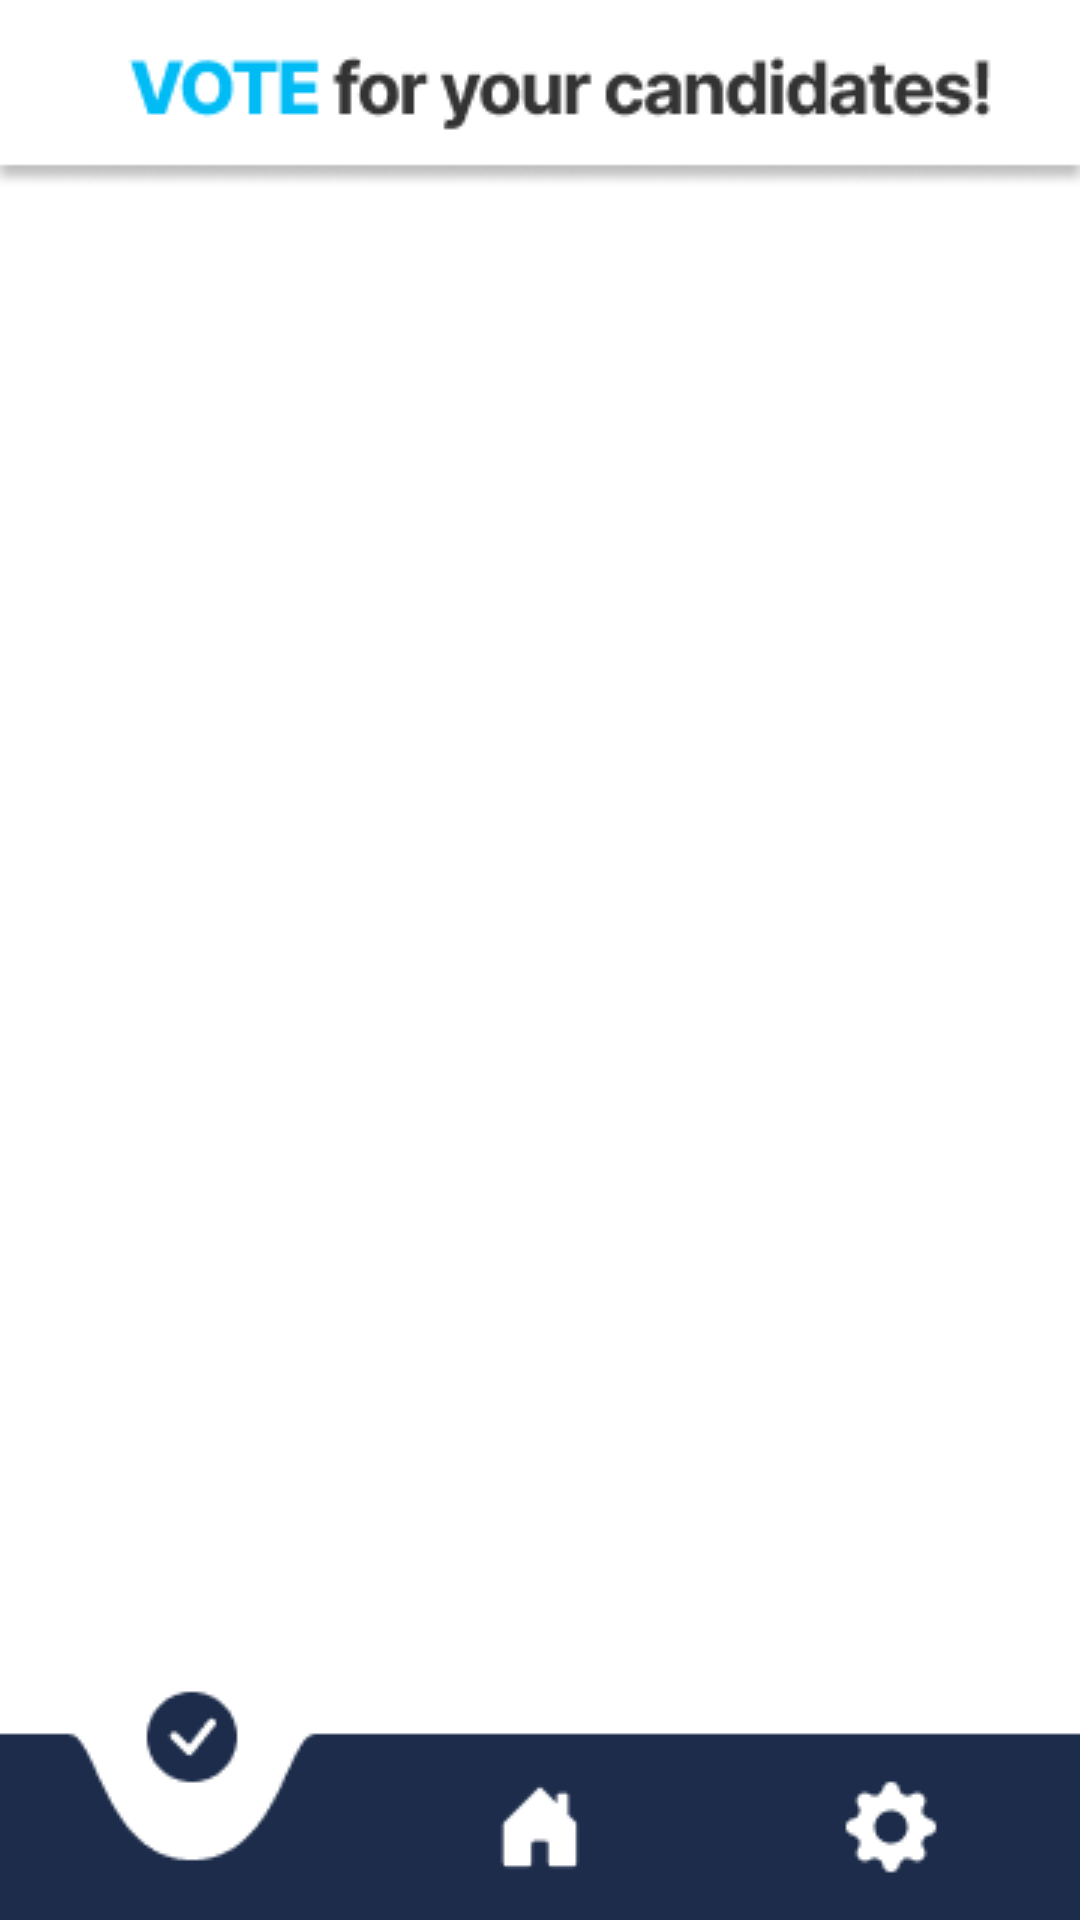

Layout XML and referenced resources for this Android screen:
<!-- AndroidManifest.xml: application theme Theme.JTIVoteApp -->
<!-- res/layout/activity_vote.xml -->
<?xml version="1.0" encoding="utf-8"?>
<LinearLayout xmlns:android="http://schemas.android.com/apk/res/android"
    xmlns:tools="http://schemas.android.com/tools"
    android:layout_width="match_parent"
    android:layout_height="match_parent"
    android:orientation="vertical"
    android:gravity="center"
    android:background="@drawable/vote"
    tools:context=".MainActivity"

    />
<!-- resources referenced by this layout -->
<resources>
  <!-- drawable vote: png bitmap (drawable, 9264 bytes) -->
  <style name="Theme.JTIVoteApp" parent="Base.Theme.JTIVoteApp" />
  <style name="Base.Theme.JTIVoteApp" parent="Theme.Material3.DayNight.NoActionBar">
          
          
      </style>
</resources>
